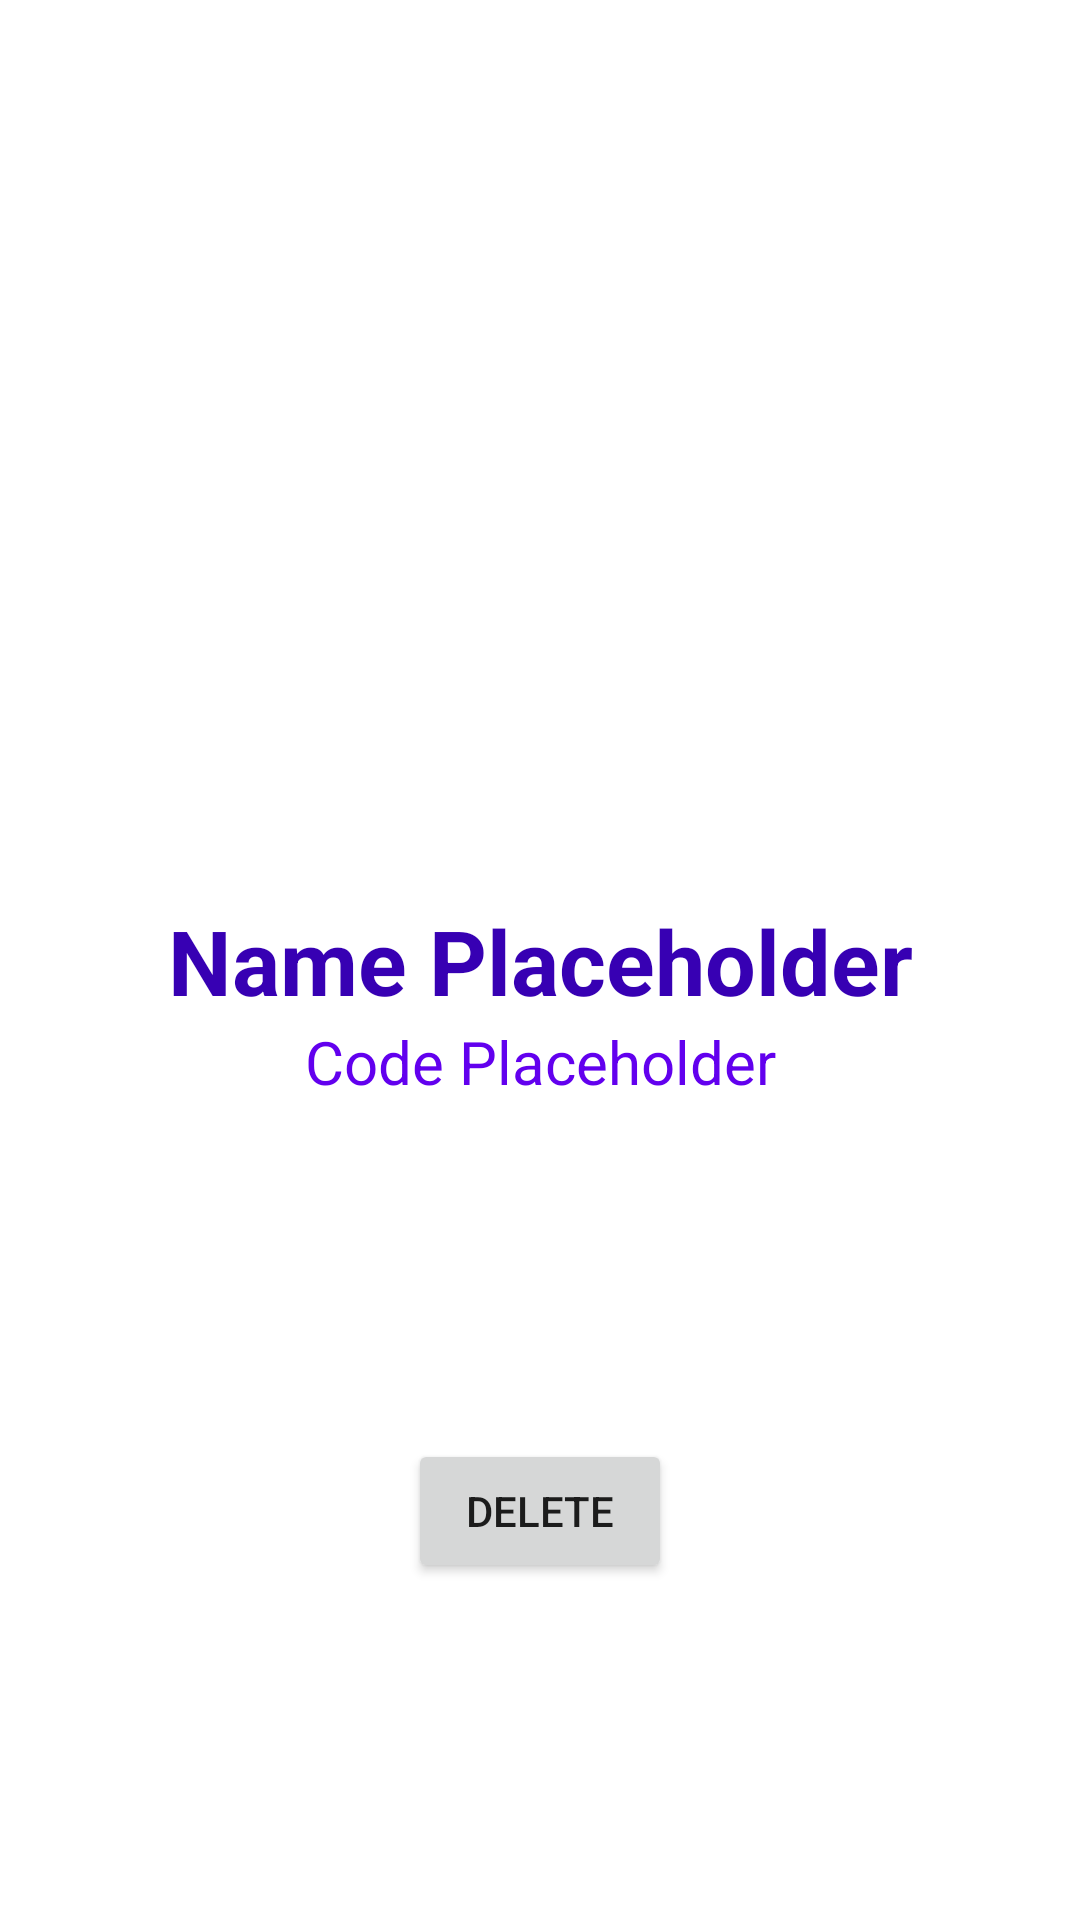

Reconstruct the res/layout file that produces this screen, plus the resources it refers to.
<!-- AndroidManifest.xml: application theme Theme.Week4Api -->
<!-- res/layout/activity_detail.xml -->
<?xml version="1.0" encoding="utf-8"?>
<androidx.constraintlayout.widget.ConstraintLayout xmlns:android="http://schemas.android.com/apk/res/android"
    xmlns:app="http://schemas.android.com/apk/res-auto"
    xmlns:tools="http://schemas.android.com/tools"
    android:layout_width="match_parent"
    android:layout_height="match_parent"
    tools:context=".DetailActivity">

    <TextView
        android:id="@+id/tvNama"
        android:layout_width="wrap_content"
        android:layout_height="wrap_content"
        android:text="Name Placeholder"
        android:textColor="@color/purple_700"
        android:textSize="30dp"
        android:textStyle="bold"
        app:layout_constraintBottom_toBottomOf="parent"
        app:layout_constraintEnd_toEndOf="parent"
        app:layout_constraintStart_toStartOf="parent"
        app:layout_constraintTop_toTopOf="parent" />

    <TextView
        android:id="@+id/tvKode"
        android:layout_width="wrap_content"
        android:layout_height="wrap_content"
        android:text="Code Placeholder"
        android:textColor="@color/purple_500"
        android:textSize="20dp"
        app:layout_constraintEnd_toEndOf="parent"
        app:layout_constraintHorizontal_bias="0.5"
        app:layout_constraintStart_toStartOf="parent"
        app:layout_constraintTop_toBottomOf="@id/tvNama" />

    <Button
        android:id="@+id/BtnDelete"
        android:layout_width="wrap_content"
        android:layout_height="wrap_content"
        android:text="DELETE"
        app:icon="@drawable/ic_baseline_delete_24"
        app:layout_constraintBottom_toBottomOf="parent"
        app:layout_constraintEnd_toEndOf="parent"
        app:layout_constraintStart_toStartOf="parent"
        app:layout_constraintTop_toBottomOf="@+id/tvKode" />

</androidx.constraintlayout.widget.ConstraintLayout>
<!-- resources referenced by this layout -->
<resources>
  <style name="Theme.Week4Api" parent="Theme.MaterialComponents.DayNight.DarkActionBar">
          
          <item name="colorPrimary">@color/purple_500</item>
          <item name="colorPrimaryVariant">@color/purple_700</item>
          <item name="colorOnPrimary">@color/white</item>
          
          <item name="colorSecondary">@color/teal_200</item>
          <item name="colorSecondaryVariant">@color/teal_700</item>
          <item name="colorOnSecondary">@color/black</item>
          
          <item name="android:statusBarColor" tools:targetApi="l">?attr/colorPrimaryVariant</item>
          
      </style>
  <!-- not gathered from this repository: default colours our renderer supplied (Android Studio template values) -->
  <color name="purple_500">#FF6200EE</color>
  <color name="purple_700">#FF3700B3</color>
  <color name="teal_200">#FF03DAC5</color>
  <color name="teal_700">#FF018786</color>
  <color name="black">#FF000000</color>
  <color name="white">#FFFFFFFF</color>
</resources>
